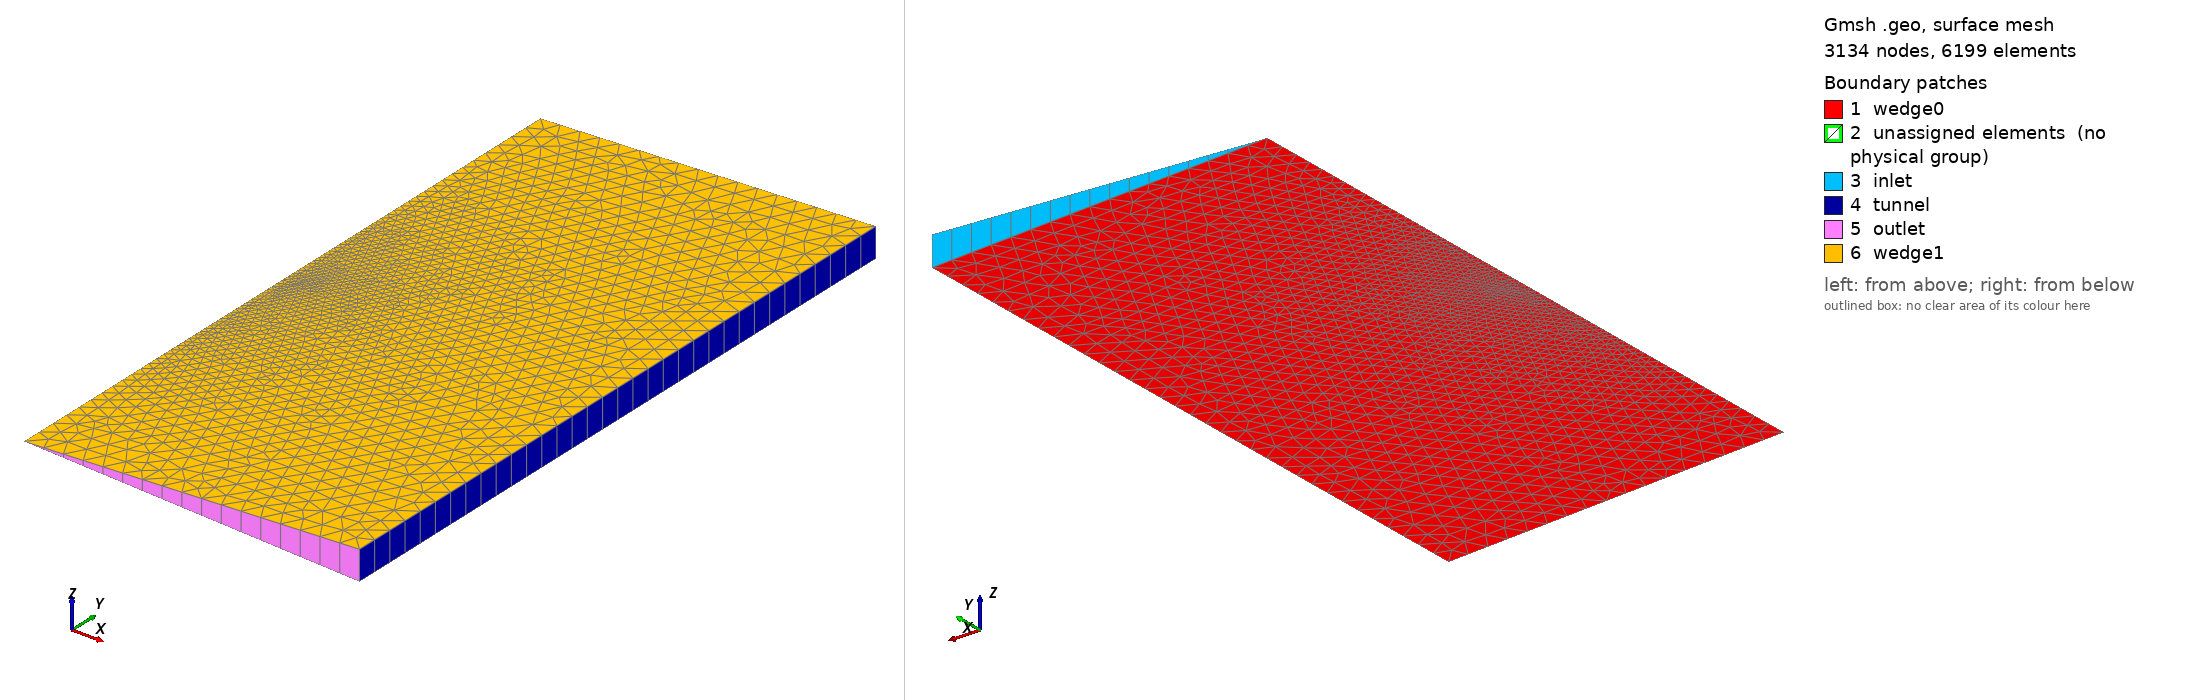

Gmsh geometry script, surface-meshed: 3134 nodes, 6199 surface elements. Boundary patches (legend numbers): 1 wedge0, 2 unassigned elements (no physical group), 3 inlet, 4 tunnel, 5 outlet, 6 wedge1. Left view from above one corner, right view from below the opposite corner. Legend entries are the model's physical surfaces; 'unassigned elements' are surfaces in no physical group. The drawing asked Gmsh for element sizes between 1% and 20% of the model's largest extent; the script's own settings can give other sizes.

=== main.geo (drawn) ===
//Inputs
Geometry.Tolerance = 1e-12;

rotorRadius = 5*0.0254; // m
domainDistance = 25*rotorRadius; // m

rotorTipLc = 0.01*rotorRadius;
rotorCenterLc = 0.5*rotorTipLc;
farLc = 1.5*rotorRadius;

wedgeAngle = 5*Pi/180;

Point(1) = {0, 0, 0, rotorCenterLc};
Point(2) = {rotorRadius, 0, 0, rotorTipLc};
Point(3) = {rotorRadius, rotorTipLc, 0, rotorTipLc};
Point(4) = {0, rotorTipLc, 0, rotorCenterLc};

Point(5) = {0, -domainDistance, 0, farLc};
Point(6) = {domainDistance, -domainDistance, 0, farLc};
Point(7) = {domainDistance, domainDistance, 0, farLc};
Point(8) = {0, domainDistance, 0, farLc};

Line(10) = {1, 2};
Line(11) = {2, 3};
Line(12) = {3, 4};
Line(13) = {4, 1};
Line Loop(20) = {10:13};

Transfinite Line{11,13} = 2;

Line(14) = {4, 8};
Line(15) = {8, 7};
Line(16) = {7, 6};
Line(17) = {6, 5};
Line(18) = {5, 1};
Line Loop(19) = {10:12,14:18};

Plane Surface(22) = {19};
Plane Surface(23) = {20};
Transfinite Surface{23};
Recombine Surface{23};

Rotate {{0,1,0}, {0,0,0}, wedgeAngle/2}
{
  Surface{22, 23};
}
domainEntities[] = Extrude {{0,1,0}, {0,0,0}, -wedgeAngle}
{
  Surface{22,23};
  Layers{1};
  Recombine;
};

Physical Surface("wedge0") = {22, 23};
Physical Surface("wedge1") = {domainEntities[{0, 8}]};
Physical Surface("inlet") = {domainEntities[5]};
Physical Surface("tunnel") = {domainEntities[6]};
Physical Surface("outlet") = {domainEntities[7]};

Physical Volume("rotatingZone") = {domainEntities[9]};
Physical Volume(1000) = {domainEntities[1]};
